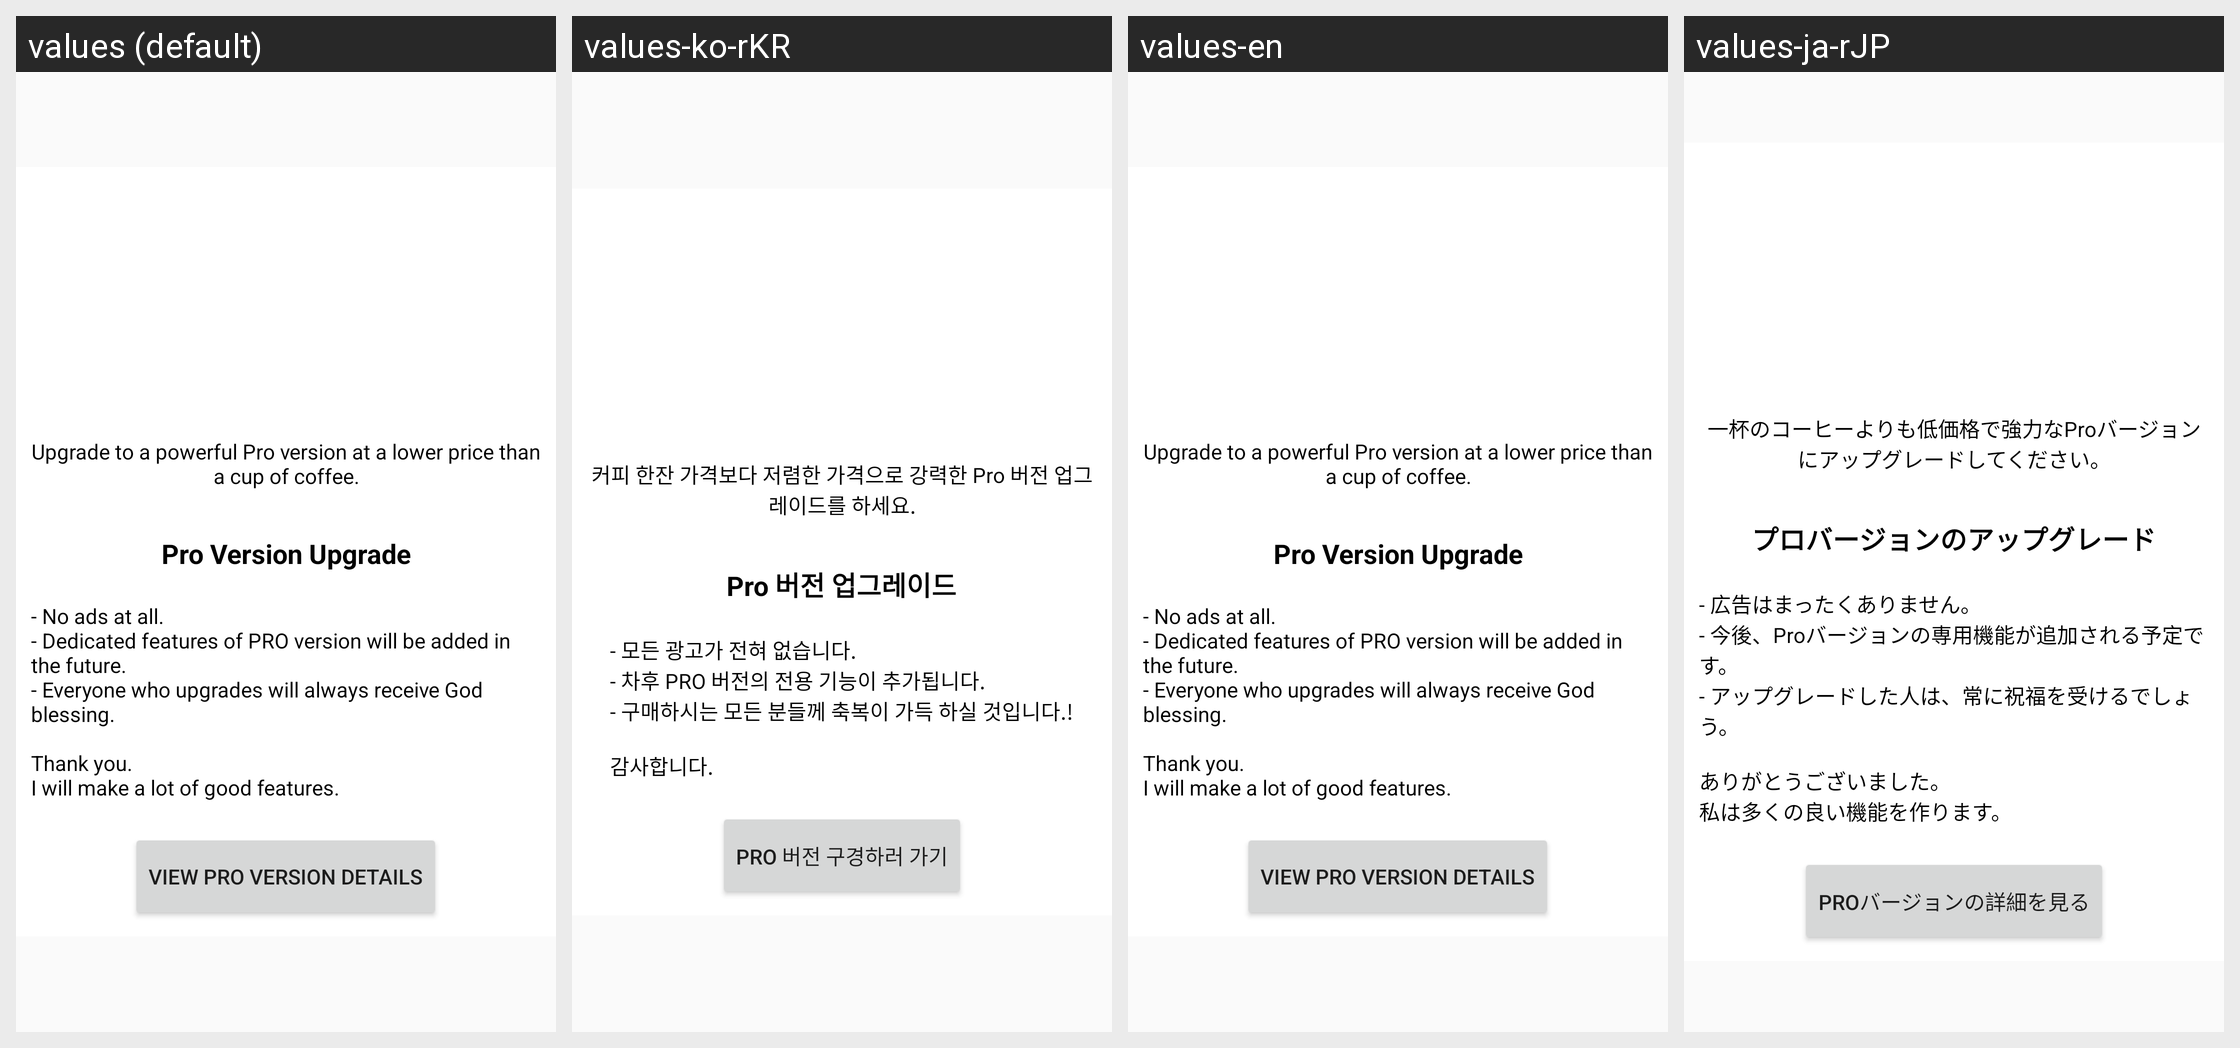

For this localized Android screen grid, give each drawn string resource with its value in every locale shown.
Android screen res/layout/layout_dialog_coffee.xml rendered under 4 locales, left to right: values (default), values-ko-rKR, values-en, values-ja-rJP. Device: Nexus 5 (rendered at 1080×1920; each locale shown at half size, 540×960, under a caption strip naming it); theme AppTheme.
Other locales in the repository, not shown: values-in, values-pt, values-ru, values-zh, values-zh-rTW.
Strings drawn on this screen, with the default value and each locale's value (text and hints the layout hard-codes, and strings that could not be matched under every locale, appear in the picture but are not listed):

dialog_coffee_description
  values: Upgrade to a powerful Pro version at a lower price than a cup of coffee.
  values-ko-rKR: 커피 한잔 가격보다 저렴한 가격으로 강력한 Pro 버전 업그레이드를 하세요.
  values-en: Upgrade to a powerful Pro version at a lower price than a cup of coffee.
  values-ja-rJP: 一杯のコーヒーよりも低価格で強力なProバージョンにアップグレードしてください。

dialog_coffee_infoTitle
  values: Pro Version Upgrade
  values-ko-rKR: Pro 버전 업그레이드
  values-en: Pro Version Upgrade
  values-ja-rJP: プロバージョンのアップグレード

dialog_coffee_info
  values: - No ads at all.
      - Dedicated features of PRO version will be added in the future.
      - Everyone who upgrades will always receive God blessing.
      
      Thank you.
      I will make a lot of good features.
  values-ko-rKR: - 모든 광고가 전혀 없습니다.
      - 차후 PRO 버전의 전용 기능이 추가됩니다.
      - 구매하시는 모든 분들께 축복이 가득 하실 것입니다.!
      
      감사합니다.
  values-en: - No ads at all.
      - Dedicated features of PRO version will be added in the future.
      - Everyone who upgrades will always receive God blessing.
      
      Thank you.
      I will make a lot of good features.
  values-ja-rJP: - 広告はまったくありません。
      - 今後、Proバージョンの専用機能が追加される予定です。
      - アップグレードした人は、常に祝福を受けるでしょう。
      
      ありがとうございました。
      私は多くの良い機能を作ります。

dialog_coffee_button
  values: View Pro Version Details
  values-ko-rKR: Pro 버전 구경하러 가기
  values-en: View Pro Version Details
  values-ja-rJP: Proバージョンの詳細を見る
